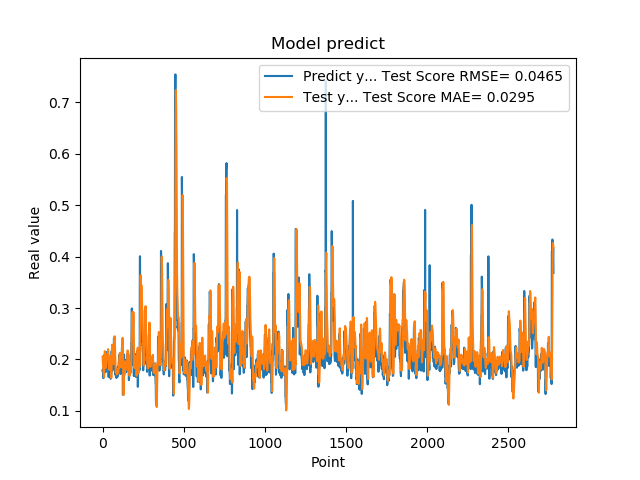

Values plotted in this chart, from the file beside it:
1.779100298881530762e-01, 2.054972314614639806e-01
1.779100298881530762e-01, 1.991810366762995499e-01
1.810636967420578003e-01, 1.930264720009701451e-01
1.810636967420578003e-01, 1.891896356993550687e-01
1.680064052343368530e-01, 1.855331637864356398e-01
1.635809391736984530e-01, 1.790495997858510824e-01
1.635809391736984530e-01, 1.749734833942906131e-01
1.706920862197875977e-01, 1.708880872792904737e-01
1.706920862197875977e-01, 1.680919088646404547e-01
1.916799396276473999e-01, 1.654956874689504087e-01
2.085516005754470825e-01, 1.717053377313502160e-01
2.085516005754470825e-01, 1.834576488467757616e-01
2.058236002922058105e-01, 1.958061904408506804e-01
2.058236002922058105e-01, 2.057934640827559780e-01
1.828240007162094116e-01, 2.160699258065570394e-01
1.857409924268722534e-01, 2.131776907448155456e-01
1.857409924268722534e-01, 2.067062861749198732e-01
1.775099337100982666e-01, 2.004285210563336028e-01
1.775099337100982666e-01, 1.927560340609434653e-01
1.752161234617232999e-01, 1.854578495406683514e-01
1.971126049757004062e-01, 1.832742919713850338e-01
1.971126049757004062e-01, 1.861919877436355730e-01
1.845117062330246249e-01, 1.893255897704838042e-01
1.845117062330246249e-01, 1.914380159694649419e-01
1.984785944223403931e-01, 1.933936956270699281e-01
2.143009155988692960e-01, 1.996259311559611949e-01
2.143009155988692960e-01, 2.040328249851924292e-01
1.841159015893935880e-01, 2.087347910878098456e-01
1.841159015893935880e-01, 2.087359965771616310e-01
2.104043960571289062e-01, 2.083653459580528666e-01
2.032361328601836881e-01, 2.111691966261797782e-01
2.032361328601836881e-01, 2.084489719015448494e-01
2.088565975427627841e-01, 2.060455650465210231e-01
2.088565975427627841e-01, 2.129297260494344979e-01
1.960448026657104492e-01, 2.199531245556763381e-01
1.900728046894073209e-01, 2.160232457688528729e-01
1.900728046894073209e-01, 2.121791726304149694e-01
1.658952832221984863e-01, 2.083194139732357786e-01
1.658952832221984863e-01, 1.960137251646183465e-01
1.872539073228836337e-01, 1.843900956725381957e-01
1.852532625198364535e-01, 1.820105651026852345e-01
1.852532625198364535e-01, 1.808406726595711000e-01
1.799222826957702359e-01, 1.799092952515782273e-01
1.799222826957702359e-01, 1.838773768524197549e-01
2.012764066457748136e-01, 1.877160643754579861e-01
1.978618204593658725e-01, 1.913268651180300428e-01
1.978618204593658725e-01, 1.947992376886870103e-01
1.950792670249938965e-01, 1.983883396831914725e-01
1.950792670249938965e-01, 2.026769428834878095e-01
1.711323857307434082e-01, 2.068824483526661429e-01
1.623787879943847379e-01, 1.981895099003934402e-01
1.623787879943847379e-01, 1.879629484289234431e-01
1.677809953689575195e-01, 1.780956121343058307e-01
1.677809953689575195e-01, 1.708463130581142908e-01
2.059821039438247958e-01, 1.640542596966929056e-01
2.158481031656265259e-01, 1.727663024030050565e-01
2.158481031656265259e-01, 1.866658674307714594e-01
2.141157686710357111e-01, 2.013497567285124079e-01
2.141157686710357111e-01, 2.145776119219139355e-01
1.768843084573745450e-01, 2.287284044786262738e-01
1.967563778162002563e-01, 2.193342730174089317e-01
... 2,719 more rows
